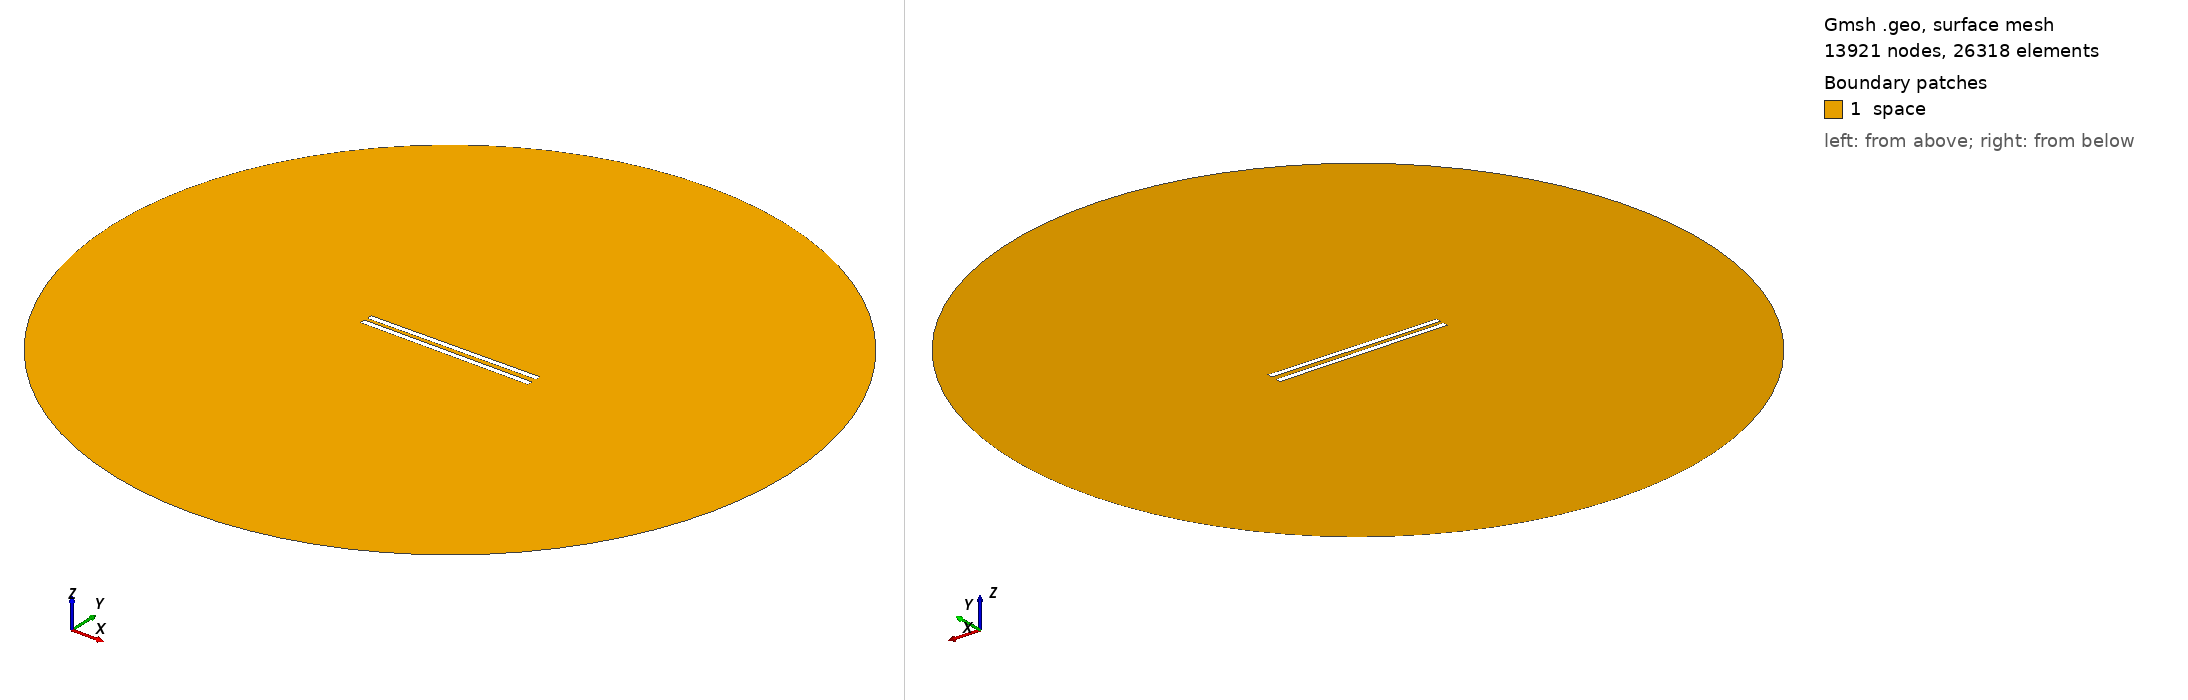

Gmsh geometry script, surface-meshed: 13921 nodes, 26318 surface elements. Boundary patches (legend numbers): 1 space. Left view from above one corner, right view from below the opposite corner. Legend entries are the model's physical surfaces. The drawing asked Gmsh for element sizes between 1% and 20% of the model's largest extent; the script's own settings can give other sizes.

=== 593.geo (drawn) ===
// Set the geometry kernel
SetFactory("OpenCASCADE");

//---------------------------------------
// Rectangles
//---------------------------------------

// Rectangle 1 (top)
Point(1) = {-49.62222222222222, 1.25, 0, 1.0};
Point(2) = {49.62222222222222, 1.25, 0, 1.0};
Point(3) = {49.62222222222222, 4.4944444444444445, 0, 1.0};
Point(4) = {-49.62222222222222, 4.4944444444444445, 0, 1.0};

Line(1) = {1, 2};
Line(2) = {2, 3};
Line(3) = {3, 4};
Line(4) = {4, 1};

Line Loop(1) = {1, 2, 3, 4};
Plane Surface(1) = {1};

Rotate { {0, 0, 1}, {0,  1.25,  0}, 0.01 } {
  Surface{1};
}

// Rectangle 2 (bottom)
Point(5) = {-49.62222222222222, -1.25, 0, 1.0};
Point(6) = {49.62222222222222, -1.25, 0, 1.0};
Point(7) = {49.62222222222222, -4.4944444444444445, 0, 1.0};
Point(8) = {-49.62222222222222, -4.4944444444444445, 0, 1.0};

Line(5) = {5, 6};
Line(6) = {6, 7};
Line(7) = {7, 8};
Line(8) = {8, 5};

Line Loop(2) = {5, 6, 7, 8};
Plane Surface(2) = {2}; 


//---------------------------------------
// Circle
//---------------------------------------

// Define points
Point(9) = {0, 0, 0};        // Center
Point(10) = {200, 0, 0};     // Start point
Point(11) = {0, 200, 0};     // 90 degrees
Point(12) = {-200, 0, 0};    // 180 degrees
Point(13) = {0, -200, 0};    // 270 degrees

// Define circle arcs (each needs start, center, end)
Circle(9) = {10, 9, 11};
Circle(10) = {11, 9, 12};
Circle(11) = {12, 9, 13};
Circle(12) = {13, 9, 10};

// Define curve loop and surface if needed
Curve Loop(3) = {9, 10, 11, 12};
Surface(3) = {3};

// Subtract Rectangles from Circle
BooleanDifference{ Surface{3}; Delete; }{ Surface{1}; Surface{2}; Delete; }

//---------------------------------------
// Transfinite Lines and Surface
//---------------------------------------
r = 7;
Transfinite Line {1, 3} = 50*r Using Progression 1;
Transfinite Line {2, 4} = 2*r Using Progression 1;
Transfinite Line {5, 7} = 50*r Using Progression 1;
Transfinite Line {6, 8} = 2*r Using Progression 1;
Transfinite Line {9, 10, 11, 12} = 20 Using Progression 1;

//---------------------------------------
// Define Physical Groups
//---------------------------------------                

//--- Physical Curves
// Physical groups for boundaries
Physical Line("force_segment", 10) = {1};
Physical Line("upper_plate", 11) = {2, 3, 4};
Physical Line("lower_plate", 12) = {5, 6, 7, 8};
Physical Line("boundary", 20) = {9, 10, 11, 12};

//--- Physical Surfaces
Physical Surface("space", 30) = {3};

//---------------------------------------
// 6. Generate the Mesh
//---------------------------------------
Mesh 2;  // 2D mesh generation
